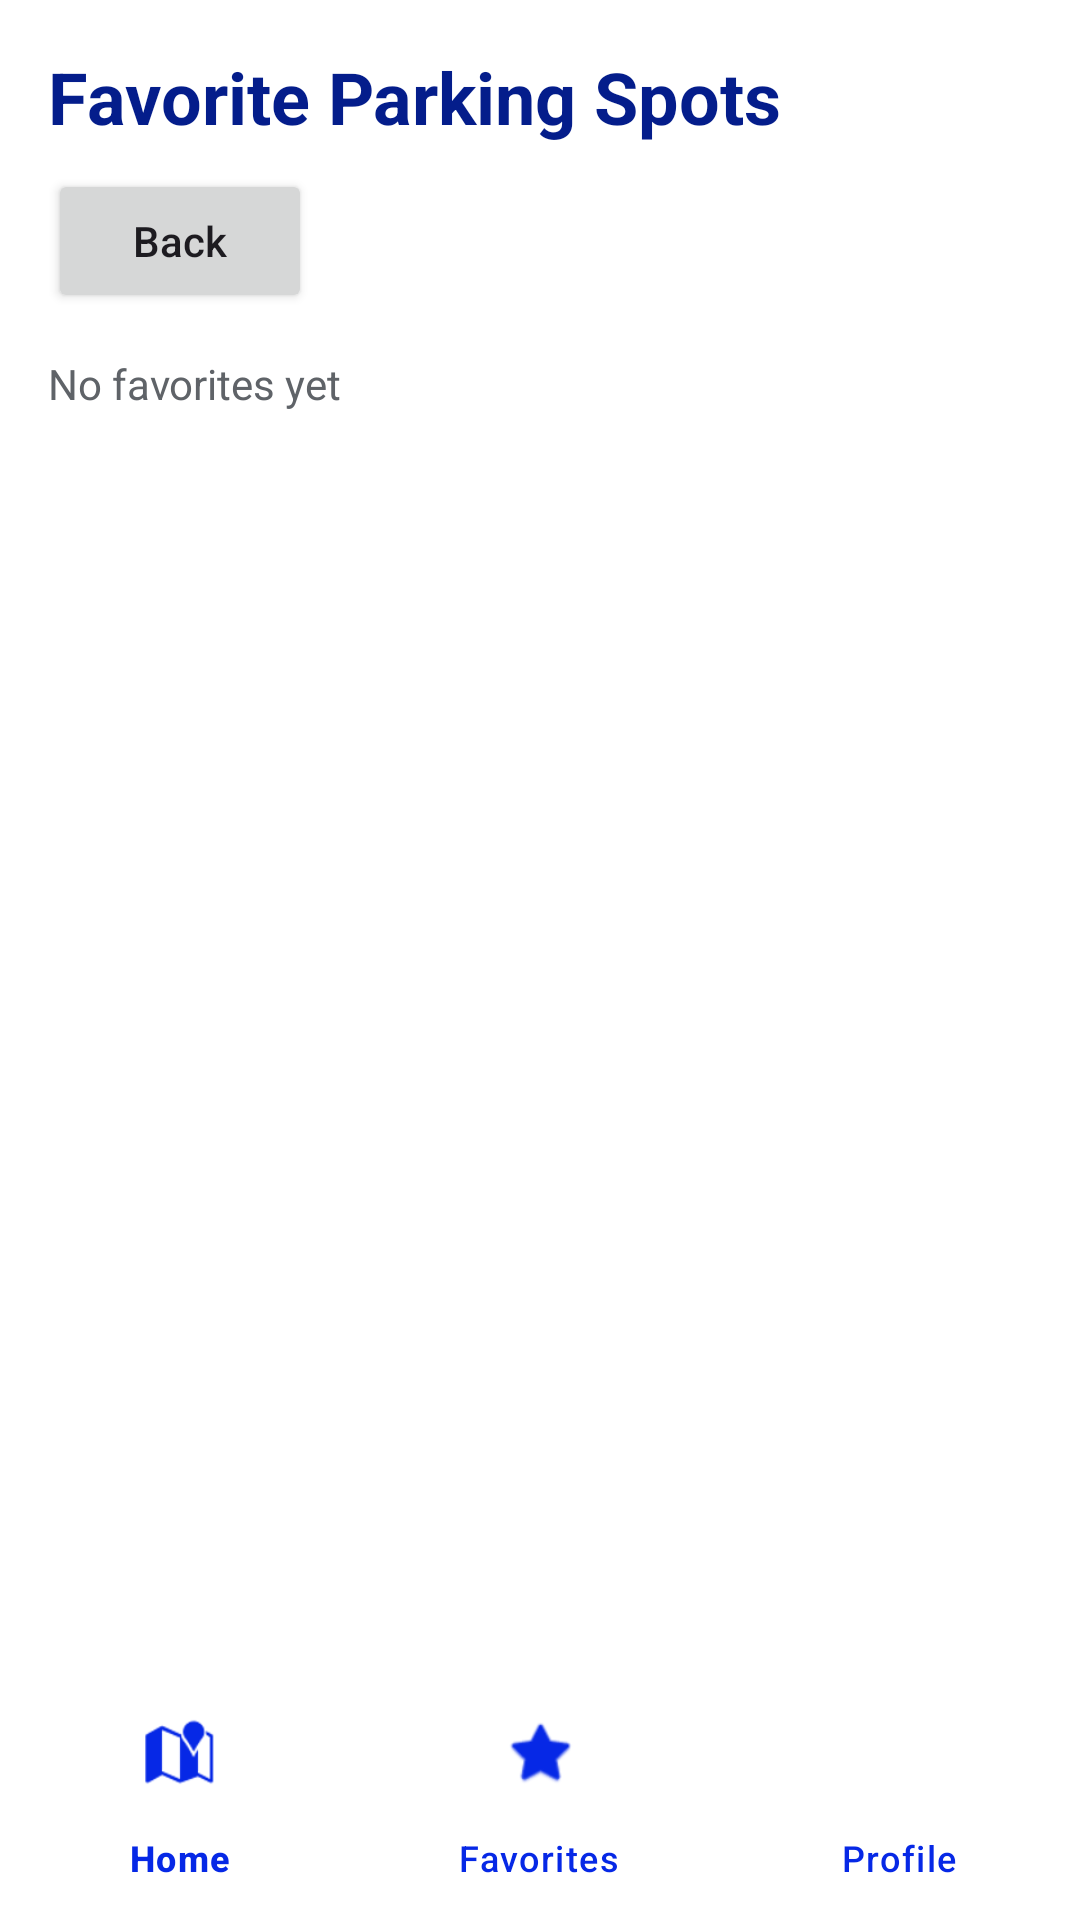

The Android layout XML behind this screen, and the referenced resources:
<!-- AndroidManifest.xml: application theme Theme.Smartpark -->
<!-- res/layout/activity_driver_favorites.xml -->
<?xml version="1.0" encoding="utf-8"?>
<androidx.coordinatorlayout.widget.CoordinatorLayout xmlns:android="http://schemas.android.com/apk/res/android"
    xmlns:app="http://schemas.android.com/apk/res-auto"
    android:layout_width="match_parent"
    android:layout_height="match_parent"
    android:background="@color/white">

    <LinearLayout
        android:layout_width="match_parent"
        android:layout_height="match_parent"
        android:layout_marginBottom="64dp"
        android:orientation="vertical"
        android:padding="16dp">

        <TextView
            android:layout_width="match_parent"
            android:layout_height="wrap_content"
            android:text="Favorite Parking Spots"
            android:textSize="24sp"
            android:textStyle="bold"
            android:textColor="@color/primary_dark" />

        <Button
            android:id="@+id/btn_back_profile"
            android:layout_width="wrap_content"
            android:layout_height="wrap_content"
            android:layout_marginTop="8dp"
            android:text="Back"
            android:textAllCaps="false" />

        <TextView
            android:id="@+id/tv_empty_favorites"
            android:layout_width="match_parent"
            android:layout_height="wrap_content"
            android:layout_marginTop="14dp"
            android:text="No favorites yet"
            android:textColor="#5F6368" />

        <androidx.recyclerview.widget.RecyclerView
            android:id="@+id/rv_favorites"
            android:layout_width="match_parent"
            android:layout_height="0dp"
            android:layout_weight="1"
            android:layout_marginTop="10dp"
            android:clipToPadding="false"
            android:paddingBottom="16dp" />

    </LinearLayout>

    <com.google.android.material.bottomnavigation.BottomNavigationView
        android:id="@+id/bottom_nav_driver"
        android:layout_width="match_parent"
        android:layout_height="wrap_content"
        android:layout_gravity="bottom"
        android:background="@color/white"
        app:itemIconTint="@color/primary_blue"
        app:itemTextColor="@color/primary_blue"
        app:labelVisibilityMode="labeled"
        app:menu="@menu/driver_bottom_nav_menu" />

</androidx.coordinatorlayout.widget.CoordinatorLayout>
<!-- resources referenced by this layout -->
<resources>
  <color name="primary_blue">#0628E6</color>
  <color name="primary_dark">#041D8B</color>
  <color name="white">#FFFFFFFF</color>
  <style name="Theme.Smartpark" parent="Base.Theme.Smartpark" />
  <style name="Base.Theme.Smartpark" parent="Theme.Material3.DayNight.NoActionBar">
          
          
      </style>
</resources>
